Image classification data set "bigChange" (Doris1039/SolarCell-defect-detect on GitHub). Class labels (7): break, cell faults, dark spot, finger interruptions, functional, material defect, microcrack.

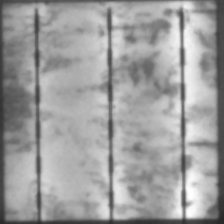
Label: finger interruptions

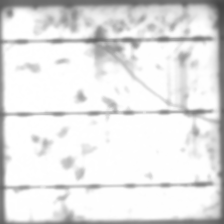
Label: microcrack

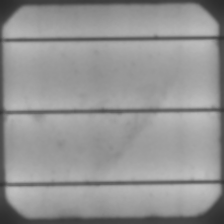
Label: functional

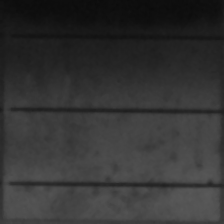
Label: cell faults

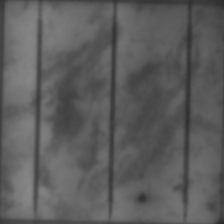
Label: dark spot

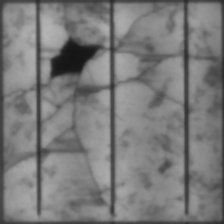
Label: break
